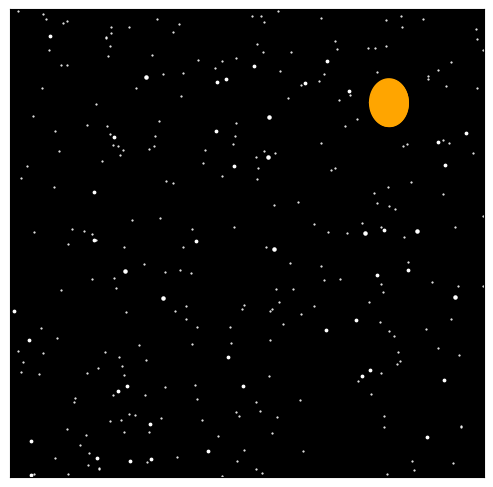

Write Python code to recreate this figure.
#Sliding Text
import numpy as np
import matplotlib.pyplot as plt
from matplotlib.animation import FuncAnimation
fig = plt.figure() 
ax = fig.add_axes([0.20,0.015,0.74,0.975])
ax.set_xlim(0,5)
ax.set_ylim(0,2)
line, = ax.plot([], [],'o',markersize=10,color='deepskyblue')
line1, = ax.plot([],[],color='skyblue')
line2, = ax.plot([], [],'o',markersize=10,color='skyblue')
line3, = ax.plot([], [],color='deepskyblue')
ax.set_xticks([])
ax.set_yticks([])
# Background Color
ax.set_facecolor('black')
# Index Text 
n1=70
n2=n1+230
n3=n2+70
N=n3

def ell (a,b,c,d):
	A=np.arange(a-c,a+c,0.0001)
	B=b+d*(c**(-1))*np.sqrt(c**2-(A-a)**2)
	B_=b-d*(c**(-1))*np.sqrt(c**2-(A-a)**2)
	plt.plot(A,B,color='orange')
	plt.plot(A,B_,color='orange')
	plt.fill_between(A,B,B_,color='orange')

ax.scatter(6*np.random.rand(300,1),2*np.random.rand(300,1),s=0.3,color='white')
ax.scatter(6*np.random.rand(50,1),2*np.random.rand(50,1),s=3,color='white')
ax.scatter(6*np.random.rand(10,1),2*np.random.rand(10,1),s=5,color='white')


ell(4,1.6,0.2,0.1)


def init():
	line.set_data([], [])
	line1.set_data([],[])
	line2.set_data([], [])
	line3.set_data([], [])
	return line,line1,line2,line3
	
x=np.zeros(N)
y=np.zeros(N)
x1=np.zeros(N)
y1=np.zeros(N)

def animate(i):
	L= 5 # Length of Index Text
	L1= 3
	if i <= n1 :
		x[i]=4+0.80*np.cos(0.1*i)
		y[i]=1.6+0.30*np.sin(0.1*i)
		line.set_data(x[i],y[i])
		line1.set_data(x[0:i],y[0:i])
		line2.set_data(10,10)
		line3.set_data(10,10)
		q=ax.text(-L+i*(3+0.5*L)*(n1**(-1)),1.25,'What is Gravitation ?',color='white',size=35)
		p=ax.text(-L1+i*(3+0.5*L1)*(n1**(-1)),0.75,'Explained as Easily as Possible',color='skyblue',size=25)
	elif ( i > n1 and i <= n2 ):
		x[i]=4+0.80*np.cos(0.1*i)
		y[i]=1.6+0.30*np.sin(0.1*i)
		line.set_data(x[i],y[i])
		line1.set_data(x[i-10:i],y[i-10:i])
		x1[i]=(i-n1)*0.02
		y1[i]=0.0127*np.exp(x1[i])
		line2.set_data(x1[i],y1[i])
		line3.set_data(x1[i-10:i],y1[i-10:i])
		q=ax.text(3-0.5*L,1.25,'What is Gravitation ?',color='skyblue',size=35)
		p=ax.text(3-0.5*L1,0.75,'Explained as Easily as Possible',color='white',size=25)
	elif ( i > n2 and i <= n3 ):
		x[i]=4+0.80*np.cos(0.1*i)
		y[i]=1.6+0.30*np.sin(0.1*i)
		line.set_data(x[i],y[i])
		line1.set_data(x[i-10:i],y[i-10:i])
		line2.set_data(10,10)
		line3.set_data(10,10)
		q=ax.text((3-0.5*L)+(i-n2)*(3+0.5*L)*(n3-n2)**(-1),1.25,'What is Gravitation ?',color='white',size=35)
		p=ax.text((3-0.5*L1)+(i-n2)*(3+0.5*L1)*(n3-n2)**(-1),0.75,'Explained as Easily as Possible',color='skyblue',size=25)
	return line, q , p ,line1,line2,line3

anim = FuncAnimation(fig, animate, init_func = init, frames = N , interval = 40, blit = True)
plt.show()